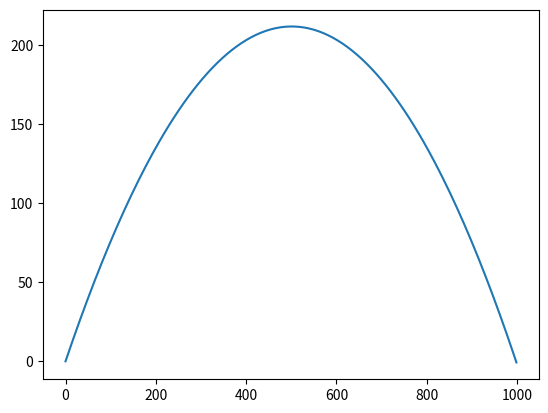

Python code for this plot:
import numpy as np
import matplotlib.pyplot as plt

v_0 = 100 #m/s
r = 0.10 #m
d = 11.34 #g/cm^3
angle = np.deg2rad(40) #converted degrees to radians for np.sin
g = 9.81 #m/s^2

def fEuler(posx,posy,velx,vely,accelx,accely,dt):
    vx_new = velx + accelx*dt
    vy_new = vely + accely*dt
    posx_new = posx + velx*dt
    posy_new = posy + vely*dt

    return vx_new, vy_new, posx_new, posy_new

def midpoint(posx,posy,velx,vely,accelx,accely,dt):
    
    vx_new = velx + dt*(accelx) 
    vy_new = vely + dt*((accely))
    posx_new = posx + dt*(velx +(dt/2)*accelx)
    posy_new = posy + dt*(vely +(dt/2)*accely)
    
    return vx_new, vy_new, posx_new, posy_new

d_true =  v_0**2*np.sin(2*angle)/g

# Finding distance using Euler

vx0 = v_0*np.cos(angle)
vy0 = v_0*np.sin(angle)
x0 = 0
y0 = 0

x1=[0]
y1=[0]
t1=[0]
vx1 = [vx0]
vy1 = [vy0]

t=0
dt=.098

while y0>=0:
    
    vx,vy,x,y = fEuler(x0,y0,vx0,vy0,0,-g,dt)
    
    vx0,vy0,x0,y0 = vx,vy,x,y
    
    t += dt
    
    x1.append(x0)
    y1.append(y0)
    vx1.append(vx0)
    vy1.append(vy0)
    t1.append(t)
    
#plt.plot(x1,y1)
y1.index(max(y1))
    
E = np.abs(d_true - x1[-1])/d_true*100

#print('The error is: {0:.2f}%, The calculated distance is: {1:.2f}, The true \
#distance is: {2:.2f}, The number of steps is: {3:}'.format(E,x1[-1],d_true,\
#len(x1)))

#Finding distance using midpoint

vx0 = v_0*np.cos(angle)
vy0 = v_0*np.sin(angle)
x0 = 0
y0 = 0

x2=[0]
y2=[0]
t2=[0]
vx2 = [vx0]
vy2 = [vy0]

t=0
dt=.4

while y0>=0:
    
    vx,vy,x,y = midpoint(x0,y0,vx0,vy0,0,-g,dt)
    
    vx0,vy0,x0,y0 = vx,vy,x,y
    
    t += dt
    
    x2.append(x0)
    y2.append(y0)
    vx2.append(vx0)
    vy2.append(vy0)
    t2.append(t)

#plt.plot(x2,y2)
#y2.index(max(y2))
#print(max(x2))
    
E = np.abs(d_true - x2[-1])/d_true*100

#print('The error is: {0:.2f}%, The calculated distance is: {1:.2f}, The true \
#distance is: {2:.2f}, The number of steps is: {3:}'.format(E,x2[-1],d_true,\
#len(x2)))

#Adding air resistance to Euler

C = .47
p = 1.2 #density of air, kg/m^3
A = np.pi*r**2
m = 475 #kg

vx0 = v_0*np.cos(angle)
vy0 = v_0*np.sin(angle)
ax0 = (-1/2*C*p*A*vx0**2*(vx0/np.abs(vx0)))/m
ay0 = -g+(-1/2*C*p*A*vy0**2*(vy0/np.abs(vy0)))/m
x0 = 0
y0 = 0

x3=[0]
y3=[0]
t3=[0]
vx3 = [vx0]
vy3 = [vy0]
ax3=[ax0]
ay3=[ay0]

t=0
dt=.07

while y0>=0:
    
    vx,vy,x,y = fEuler(x0,y0,vx0,vy0,ax0,ay0,dt)
    
    ax = (-1/2*C*p*A*vx**2*(vx/np.abs(vx)))/m
    ay = -g+(-1/2*C*p*A*vy**2*(vy/np.abs(vy)))/m
    
    ax0,ay0,vx0,vy0,x0,y0 = ax,ay,vx,vy,x,y
    
    t += dt
    
    x3.append(x0)
    y3.append(y0)
    vx3.append(vx0)
    vy3.append(vy0)
    ax3.append(ax0)
    ay3.append(ay0)
    t3.append(t)

plt.plot(x3,y3)
y3.index(max(y3))

print('The calculated distance is: {0:.2f}, The number of steps is: {1:}'\
      .format(x3[-1],len(x3)))
